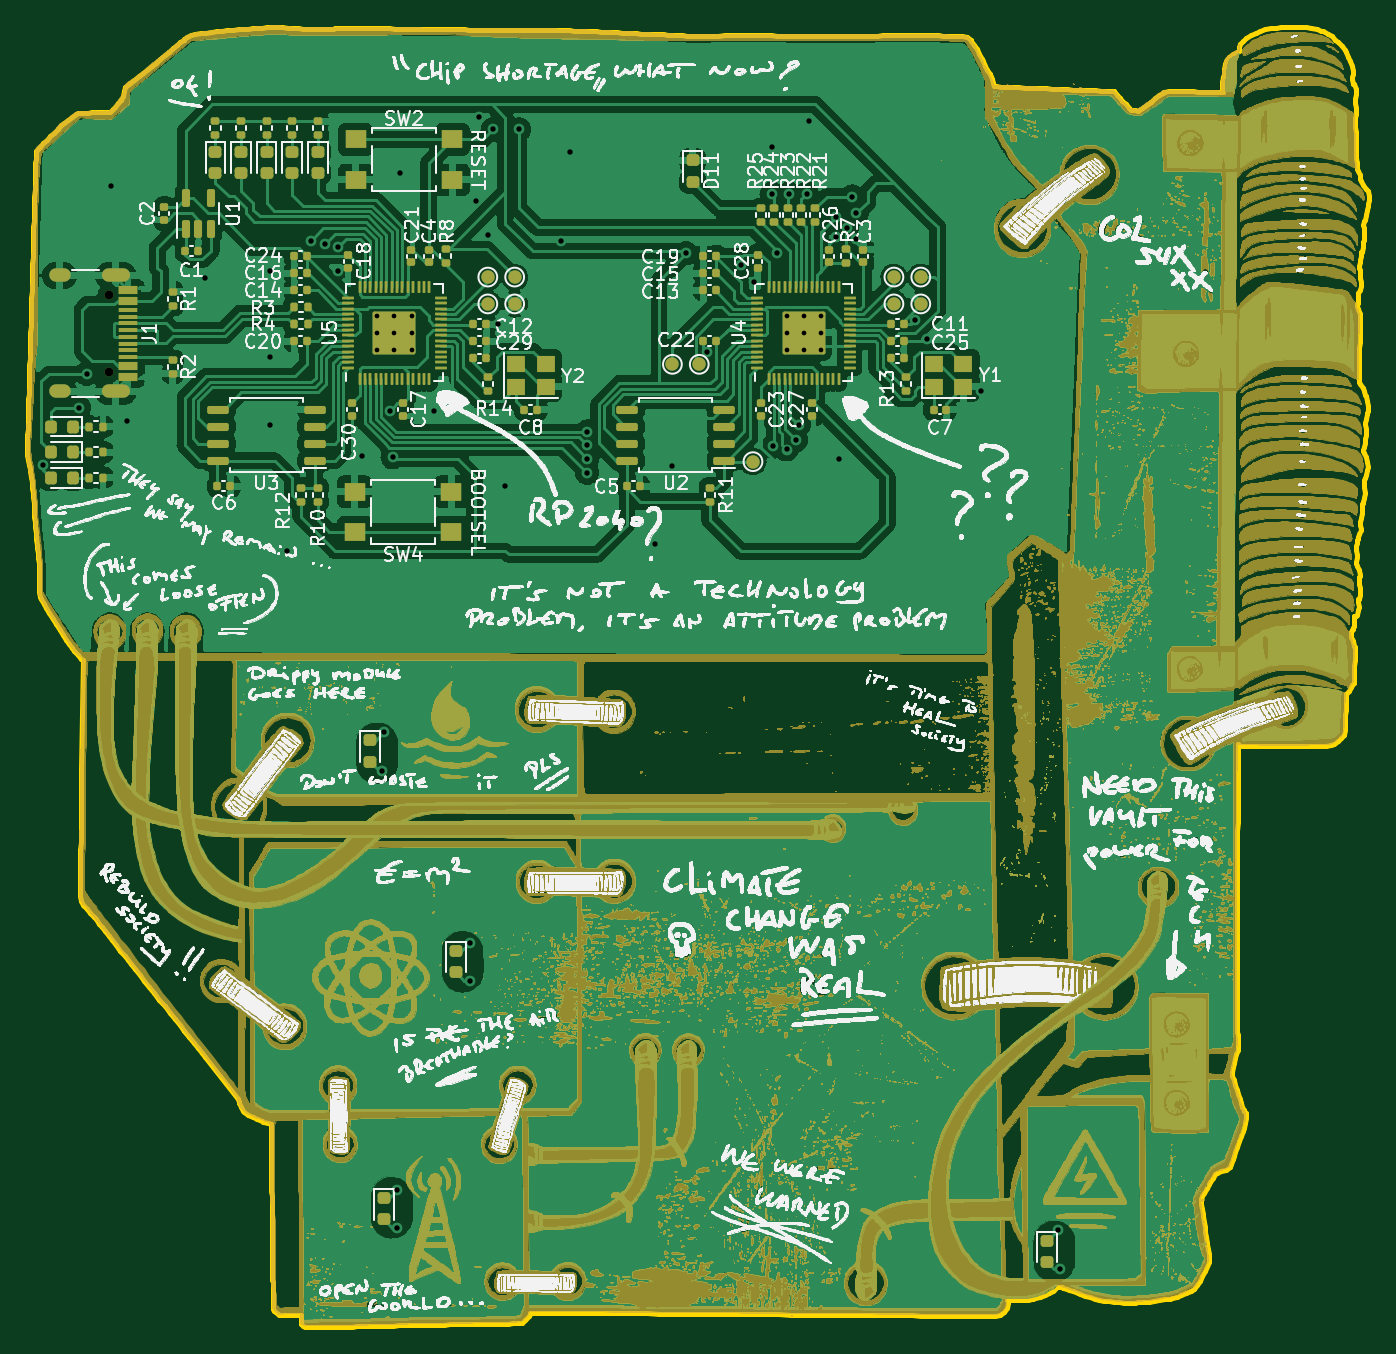
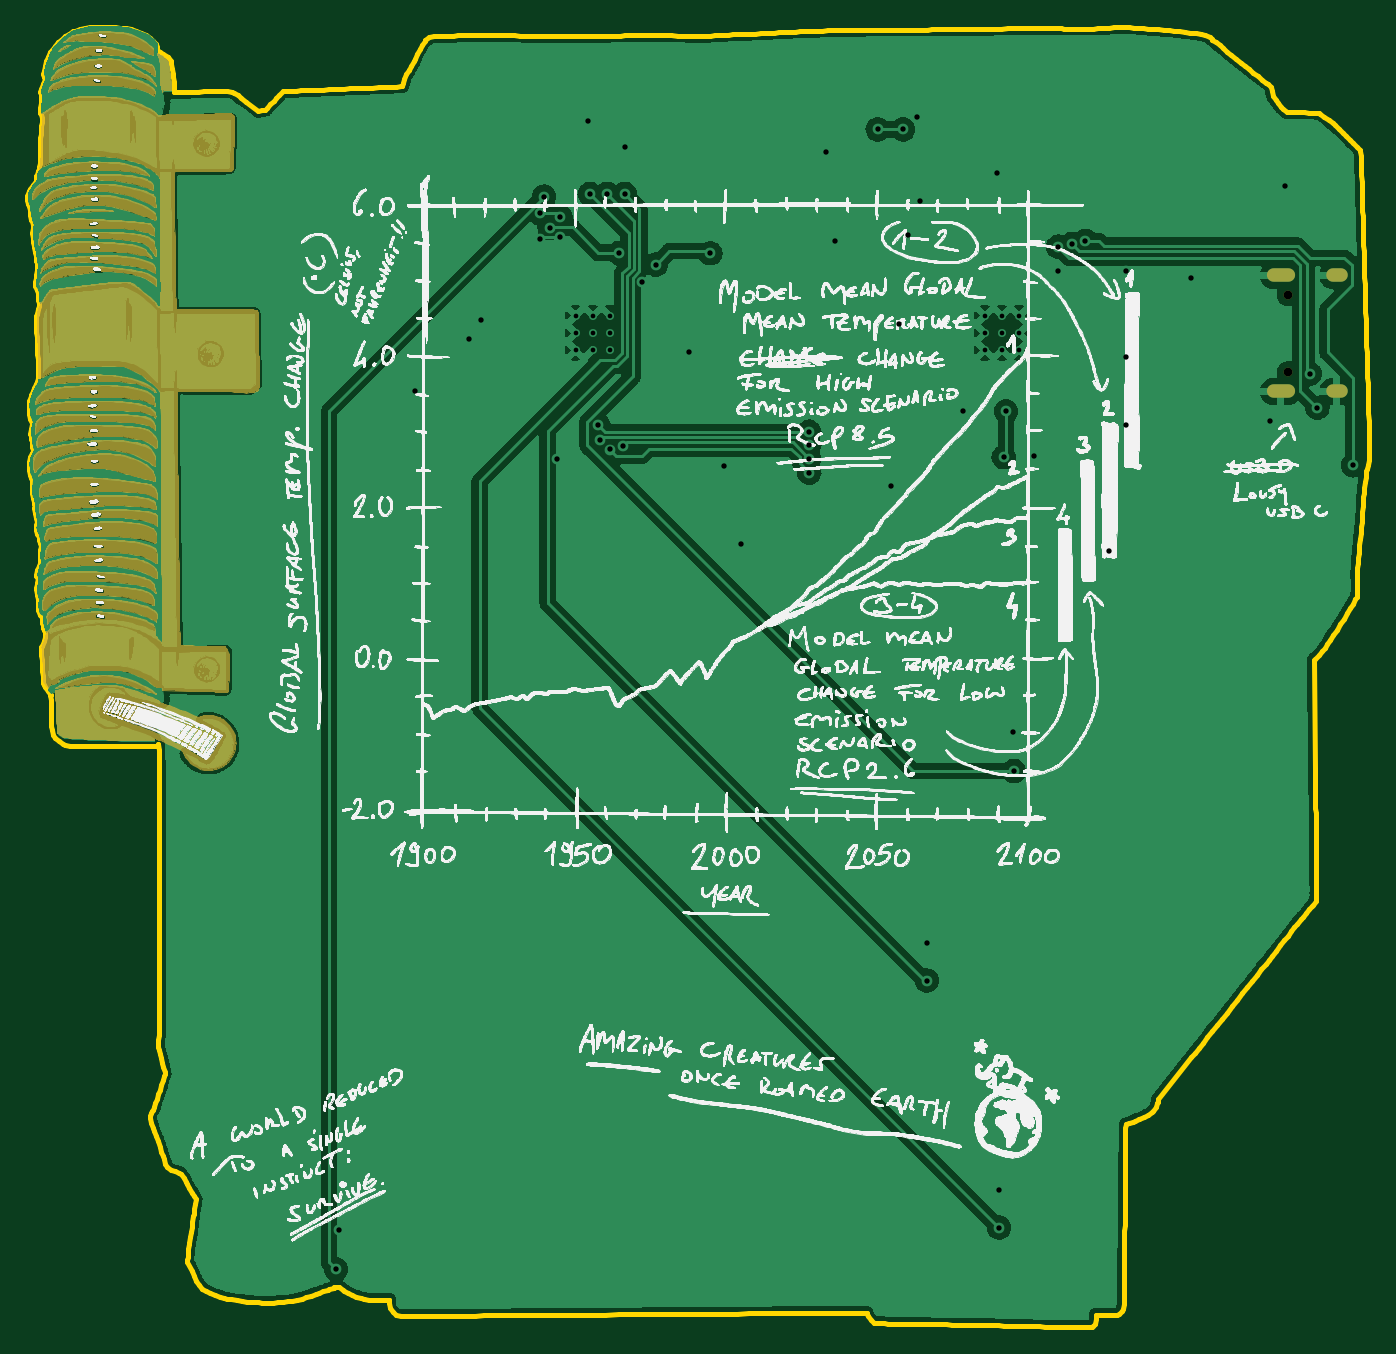
Circuit board: 11 layer files. Board 100.0 x 96.9 mm.
- bottom_copper: enisadev-B_Cu.gbr (625508 bytes)
- bottom_mask: enisadev-B_Mask.gbr (363012 bytes)
- paste: enisadev-B_Paste.gbr (467 bytes)
- bottom_silk: enisadev-B_Silkscreen.gbr (1723672 bytes)
- outline: enisadev-Edge_Cuts.gbr (32968 bytes)
- top_copper: enisadev-F_Cu.gbr (3503379 bytes)
- top_mask: enisadev-F_Mask.gbr (3723120 bytes)
- paste: enisadev-F_Paste.gbr (11712 bytes)
- top_silk: enisadev-F_Silkscreen.gbr (1552582 bytes)
- drill: enisadev-NPTH.drl (377 bytes)
- drill: enisadev-PTH.drl (1843 bytes)

=== bottom_copper: enisadev-B_Cu.gbr (625508 bytes, source omitted) ===
=== bottom_mask: enisadev-B_Mask.gbr (363012 bytes, source omitted) ===
=== paste: enisadev-B_Paste.gbr ===
%TF.GenerationSoftware,KiCad,Pcbnew,(6.0.4-0)*%
%TF.CreationDate,2022-08-06T01:16:14+02:00*%
%TF.ProjectId,enisadev,656e6973-6164-4657-962e-6b696361645f,rev?*%
%TF.SameCoordinates,PXb71b00PYb71b00*%
%TF.FileFunction,Paste,Bot*%
%TF.FilePolarity,Positive*%
%FSLAX46Y46*%
G04 Gerber Fmt 4.6, Leading zero omitted, Abs format (unit mm)*
G04 Created by KiCad (PCBNEW (6.0.4-0)) date 2022-08-06 01:16:14*
%MOMM*%
%LPD*%
G01*
G04 APERTURE LIST*
G04 APERTURE END LIST*
M02*

=== bottom_silk: enisadev-B_Silkscreen.gbr (1723672 bytes, source omitted) ===
=== outline: enisadev-Edge_Cuts.gbr (32968 bytes, source omitted) ===
=== top_copper: enisadev-F_Cu.gbr (3503379 bytes, source omitted) ===
=== top_mask: enisadev-F_Mask.gbr (3723120 bytes, source omitted) ===
=== paste: enisadev-F_Paste.gbr (11712 bytes, source omitted) ===
=== top_silk: enisadev-F_Silkscreen.gbr (1552582 bytes, source omitted) ===
=== drill: enisadev-NPTH.drl ===
M48
; DRILL file {KiCad (6.0.4-0)} date 2022 August 06, Saturday 01:18:39
; FORMAT={-:-/ absolute / metric / decimal}
; #@! TF.CreationDate,2022-08-06T01:18:39+02:00
; #@! TF.GenerationSoftware,Kicad,Pcbnew,(6.0.4-0)
; #@! TF.FileFunction,NonPlated,1,2,NPTH
FMAT,2
METRIC
; #@! TA.AperFunction,NonPlated,NPTH,ComponentDrill
T1C0.650
%
G90
G05
T1
X9.0Y-22.21
X9.0Y-27.99
T0
M30

=== drill: enisadev-PTH.drl ===
M48
; DRILL file {KiCad (6.0.4-0)} date 2022 August 06, Saturday 01:18:39
; FORMAT={-:-/ absolute / metric / decimal}
; #@! TF.CreationDate,2022-08-06T01:18:39+02:00
; #@! TF.GenerationSoftware,Kicad,Pcbnew,(6.0.4-0)
; #@! TF.FileFunction,Plated,1,2,PTH
FMAT,2
METRIC
; #@! TA.AperFunction,Plated,PTH,ComponentDrill
T1C0.350
; #@! TA.AperFunction,Plated,PTH,ViaDrill
T2C0.400
; #@! TA.AperFunction,Plated,PTH,ComponentDrill
T3C0.600
%
G90
G05
T1
X29.02Y-23.775
X29.02Y-25.05
X29.02Y-26.325
X30.295Y-23.775
X30.295Y-25.05
X30.295Y-26.325
X31.57Y-23.775
X31.57Y-25.05
X31.57Y-26.325
X59.5Y-23.775
X59.5Y-25.05
X59.5Y-26.325
X60.775Y-23.775
X60.775Y-25.05
X60.775Y-26.325
X62.05Y-23.775
X62.05Y-25.05
X62.05Y-26.325
T2
X4.145Y-34.922
X6.8Y-30.638
X7.37Y-28.098
X9.2Y-14.1
X10.356Y-31.654
X16.198Y-20.986
X21.024Y-20.478
X21.024Y-26.828
X21.024Y-31.908
X22.294Y-41.306
X24.072Y-18.192
X25.088Y-18.446
X26.104Y-18.636
X26.104Y-20.478
X27.882Y-34.194
X29.4Y-57.7
X29.5Y-54.8
X29.994Y-30.892
X30.168Y-34.316
X30.5Y-88.9
X30.5Y-91.7
X30.676Y-13.112
X33.216Y-30.892
X35.9Y-70.5
X35.9Y-73.3
X36.4Y-15.2
X36.6Y-9.0
X37.3Y-17.8
X37.65Y-9.9
X38.0Y-24.4
X38.55Y-36.48
X39.55Y-9.9
X42.7Y-18.2
X43.376Y-11.588
X44.646Y-32.416
X44.646Y-33.432
X44.646Y-34.448
X44.646Y-35.464
X49.726Y-40.798
X50.996Y-34.956
X52.012Y-19.13
X53.57Y-26.46
X56.076Y-19.97
X57.092Y-21.24
X58.4Y-11.2
X58.4Y-14.7
X58.5Y-33.515
X58.799Y-19.1
X59.5Y-33.744
X59.7Y-14.7
X60.207Y-33.037
X60.394Y-31.908
X61.0Y-14.7
X61.156Y-9.302
X63.184Y-16.418
X63.188Y-17.938
X63.442Y-34.448
X63.992Y-17.238
X64.4Y-14.9
X64.674Y-18.074
X64.712Y-16.16
X69.08Y-24.08
X70.0Y-25.5
X74.0Y-29.4
X79.7Y-91.9
X79.9Y-94.8
T3
G00X5.65Y-20.78
M15
G01X5.05Y-20.78
M16
G05
G00X5.65Y-29.42
M15
G01X5.05Y-29.42
M16
G05
G00X10.08Y-20.78
M15
G01X8.98Y-20.78
M16
G05
G00X10.08Y-29.42
M15
G01X8.98Y-29.42
M16
G05
T0
M30

